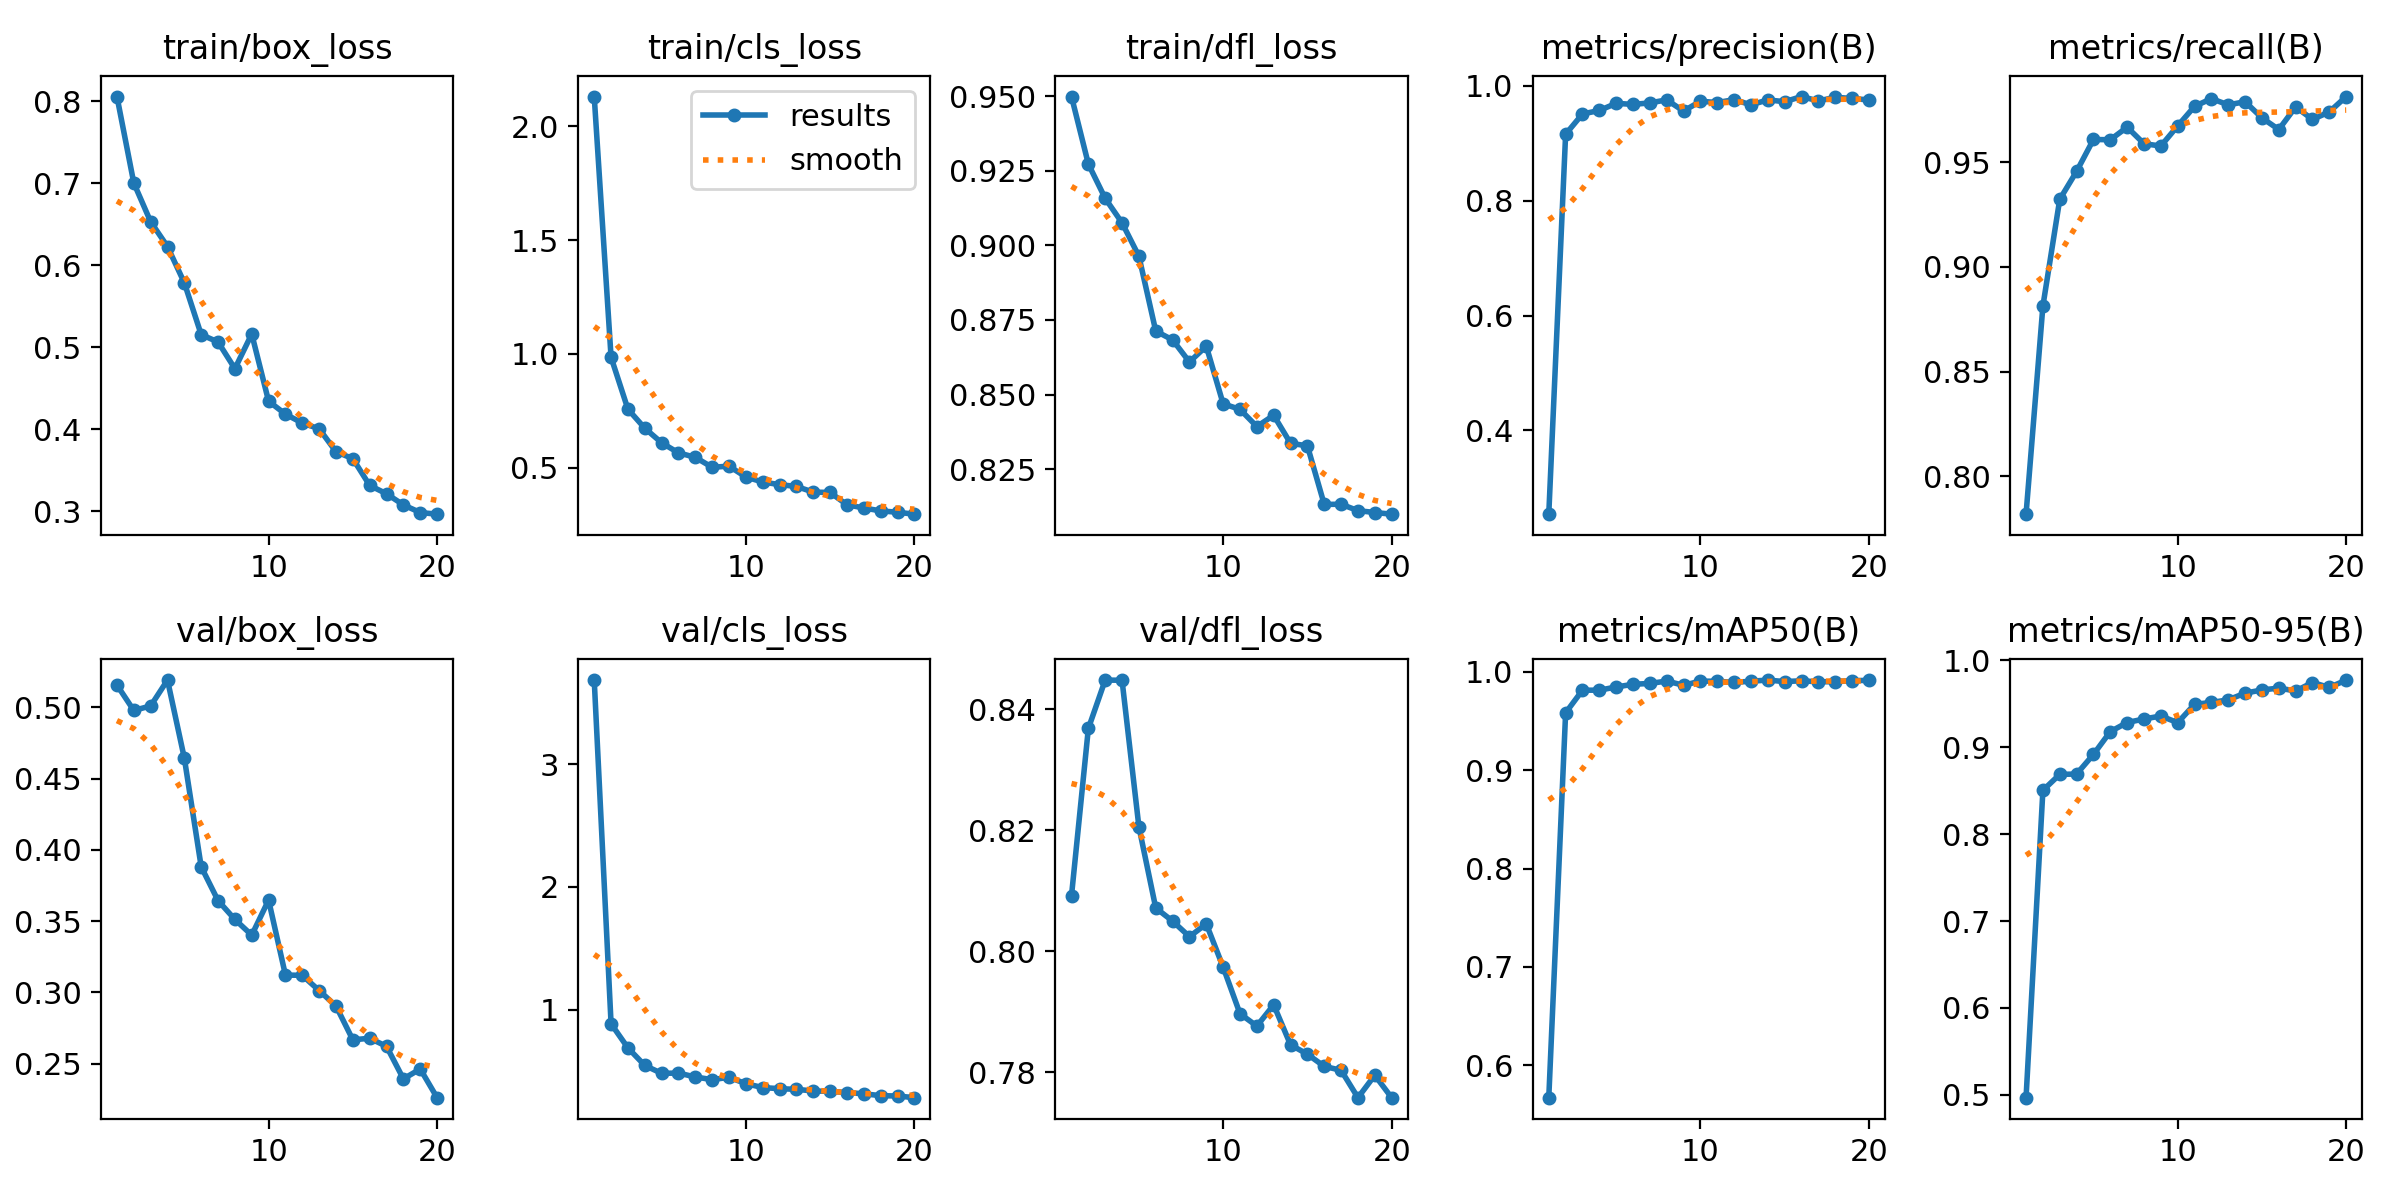

Values plotted in this chart, from the file beside it:
epoch, time, train/box_loss, train/cls_loss, train/dfl_loss, metrics/precision(B), metrics/recall(B), metrics/mAP50(B), metrics/mAP50-95(B), val/box_loss, val/cls_loss, val/dfl_loss, lr/pg0, lr/pg1, lr/pg2
1, 23.01, 0.8058, 2.131, 0.9499, 0.2543, 0.782, 0.5673, 0.4967, 0.5157, 3.688, 0.8092, 0.06744, 0.0003289, 0.0003289
2, 46.02, 0.7005, 0.9846, 0.9273, 0.9156, 0.8813, 0.9582, 0.8504, 0.4979, 0.8836, 0.8368, 0.03441, 0.0006294, 0.0006294
3, 69.58, 0.6532, 0.7566, 0.9158, 0.9508, 0.9322, 0.9812, 0.8688, 0.501, 0.6872, 0.8448, 0.001341, 0.000897, 0.000897
4, 93.18, 0.623, 0.6729, 0.9076, 0.9569, 0.9455, 0.9812, 0.8691, 0.5192, 0.544, 0.8448, 0.0008515, 0.0008515, 0.0008515
5, 114.9, 0.5787, 0.609, 0.8964, 0.9693, 0.9608, 0.9845, 0.8917, 0.4643, 0.4795, 0.8206, 0.000802, 0.000802, 0.000802
6, 136.7, 0.5156, 0.5646, 0.8713, 0.9675, 0.9606, 0.9872, 0.918, 0.3881, 0.4819, 0.8072, 0.0007525, 0.0007525, 0.0007525
7, 162.3, 0.5066, 0.545, 0.8683, 0.9701, 0.9666, 0.988, 0.9285, 0.3644, 0.4497, 0.805, 0.000703, 0.000703, 0.000703
8, 188.9, 0.4741, 0.5011, 0.8609, 0.9753, 0.9587, 0.9905, 0.9325, 0.3512, 0.4281, 0.8024, 0.0006535, 0.0006535, 0.0006535
9, 219.6, 0.5164, 0.5064, 0.8662, 0.9558, 0.9576, 0.9862, 0.9359, 0.3402, 0.4472, 0.8045, 0.000604, 0.000604, 0.000604
10, 243.3, 0.4344, 0.4585, 0.8469, 0.973, 0.9672, 0.9905, 0.9283, 0.3648, 0.3954, 0.7974, 0.0005545, 0.0005545, 0.0005545
11, 265.6, 0.4187, 0.4365, 0.845, 0.9707, 0.9766, 0.9902, 0.9494, 0.3122, 0.3635, 0.7897, 0.000505, 0.000505, 0.000505
12, 286.4, 0.4078, 0.425, 0.8393, 0.9758, 0.9803, 0.9891, 0.9515, 0.312, 0.3545, 0.7876, 0.0004555, 0.0004555, 0.0004555
13, 306.6, 0.4008, 0.417, 0.843, 0.9667, 0.9773, 0.9903, 0.9545, 0.3013, 0.3491, 0.7912, 0.000406, 0.000406, 0.000406
14, 327.1, 0.3729, 0.3921, 0.8336, 0.9753, 0.9788, 0.9915, 0.9623, 0.2905, 0.3357, 0.7845, 0.0003565, 0.0003565, 0.0003565
15, 347.2, 0.3643, 0.3907, 0.8328, 0.9722, 0.9711, 0.9899, 0.9659, 0.2667, 0.3324, 0.783, 0.000307, 0.000307, 0.000307
16, 367.5, 0.3317, 0.3366, 0.8131, 0.9811, 0.9655, 0.9908, 0.968, 0.2678, 0.3229, 0.781, 0.0002575, 0.0002575, 0.0002575
17, 387.7, 0.3215, 0.3223, 0.8132, 0.9735, 0.9763, 0.9897, 0.9648, 0.2621, 0.3128, 0.7803, 0.000208, 0.000208, 0.000208
18, 407.3, 0.308, 0.3097, 0.8111, 0.9799, 0.9703, 0.9899, 0.9745, 0.2393, 0.2975, 0.7758, 0.0001585, 0.0001585, 0.0001585
19, 428, 0.2987, 0.3036, 0.8104, 0.9778, 0.9739, 0.9909, 0.9688, 0.2463, 0.2949, 0.7795, 0.000109, 0.000109, 0.000109
20, 447.5, 0.2967, 0.2952, 0.8099, 0.9752, 0.9812, 0.9912, 0.9773, 0.2261, 0.2811, 0.7758, 5.95e-05, 5.95e-05, 5.95e-05
